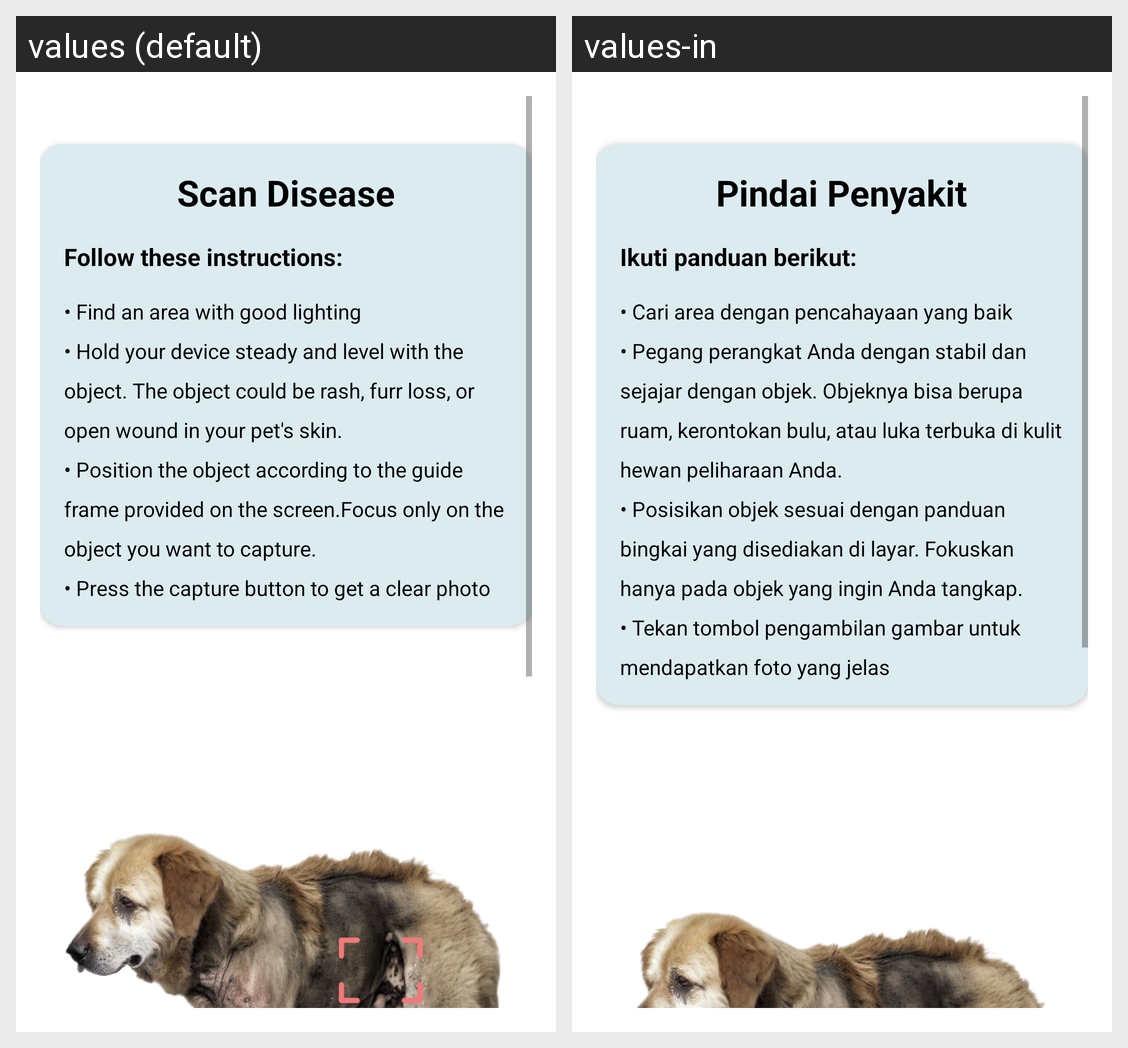

Locale-by-locale string values for the Android screen shown in this grid:
Android screen res/layout/fragment_camera.xml rendered under 2 locales, left to right: values (default), values-in. Device: Nexus 5 (rendered at 1080×1920; each locale shown at half size, 540×960, under a caption strip naming it); theme Theme.MeowBottom.
Strings drawn on this screen, with the default value and each locale's value (text and hints the layout hard-codes, and strings that could not be matched under every locale, appear in the picture but are not listed):

scan_disease
  values: Scan Disease
  values-in: Pindai Penyakit

follow_panduan
  values: Follow these instructions:
  values-in: Ikuti panduan berikut:

bullet_text
  values: • Find an area with good lighting 
      • Hold your device steady and level with the object. The object could be rash, furr loss, or open wound in your pet's skin. 
      • Position the object according to the guide frame provided on the screen.Focus only on the object you want to capture. 
      • Press the capture button to get a clear photo
  values-in: • Cari area dengan pencahayaan yang baik 
      • Pegang perangkat Anda dengan stabil dan sejajar dengan objek. Objeknya bisa berupa ruam, kerontokan bulu, atau luka terbuka di kulit hewan peliharaan Anda. 
      • Posisikan objek sesuai dengan panduan bingkai yang disediakan di layar. Fokuskan hanya pada objek yang ingin Anda tangkap. 
      • Tekan tombol pengambilan gambar untuk mendapatkan foto yang jelas
